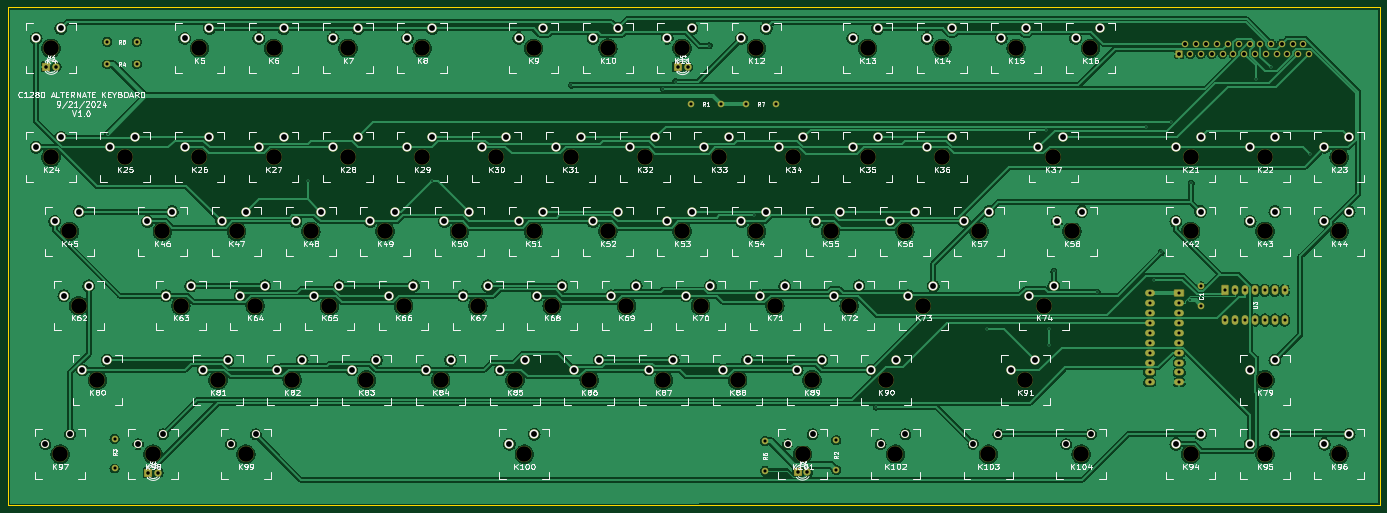
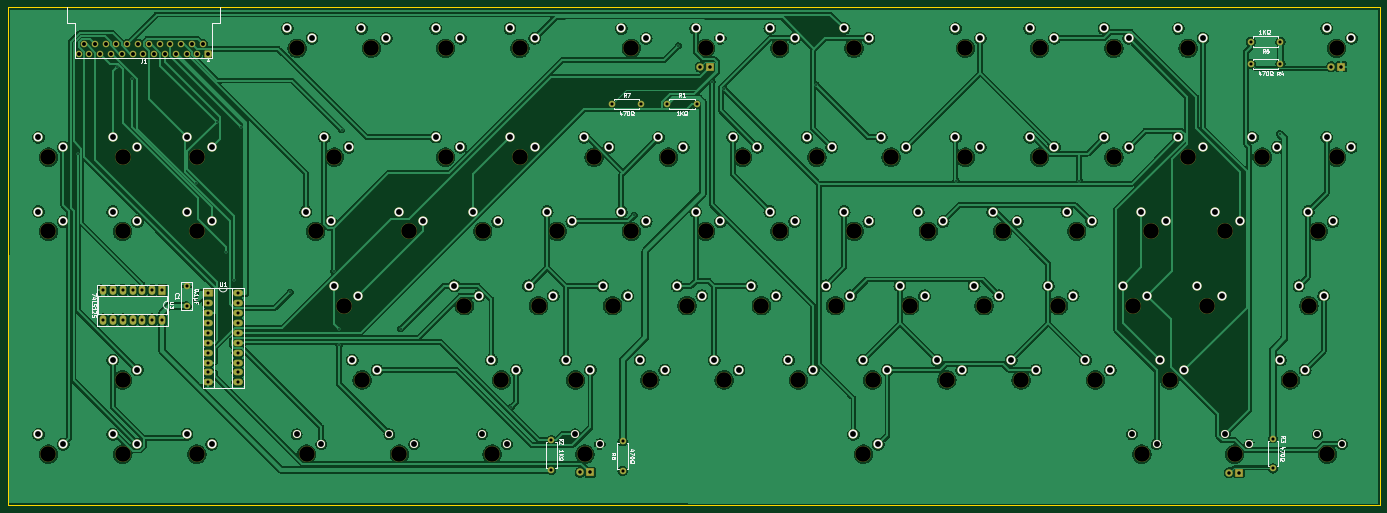
Circuit board: 9 layer files. Board 352.0 x 127.8 mm.
- bottom_copper: C128DKEYBOARD-B_Cu.gbr (509154 bytes)
- bottom_mask: C128DKEYBOARD-B_Mask.gbr (11859 bytes)
- bottom_silk: C128DKEYBOARD-B_Silkscreen.gbr (39540 bytes)
- outline: C128DKEYBOARD-Edge_Cuts.gbr (1073 bytes)
- top_copper: C128DKEYBOARD-F_Cu.gbr (387977 bytes)
- top_mask: C128DKEYBOARD-F_Mask.gbr (11859 bytes)
- top_silk: C128DKEYBOARD-F_Silkscreen.gbr (209408 bytes)
- drill: C128DKEYBOARD-NPTH.drl (1722 bytes)
- drill: C128DKEYBOARD-PTH.drl (5089 bytes)

=== bottom_copper: C128DKEYBOARD-B_Cu.gbr (509154 bytes, source omitted) ===
=== bottom_mask: C128DKEYBOARD-B_Mask.gbr (11859 bytes, source omitted) ===
=== bottom_silk: C128DKEYBOARD-B_Silkscreen.gbr (39540 bytes, source omitted) ===
=== outline: C128DKEYBOARD-Edge_Cuts.gbr ===
G04 #@! TF.GenerationSoftware,KiCad,Pcbnew,7.0.1*
G04 #@! TF.CreationDate,2024-09-27T18:45:23-05:00*
G04 #@! TF.ProjectId,C128DKEYBOARD,43313238-444b-4455-9942-4f4152442e6b,3.3*
G04 #@! TF.SameCoordinates,Original*
G04 #@! TF.FileFunction,Profile,NP*
%FSLAX46Y46*%
G04 Gerber Fmt 4.6, Leading zero omitted, Abs format (unit mm)*
G04 Created by KiCad (PCBNEW 7.0.1) date 2024-09-27 18:45:23*
%MOMM*%
%LPD*%
G01*
G04 APERTURE LIST*
G04 #@! TA.AperFunction,Profile*
%ADD10C,0.150000*%
G04 #@! TD*
G04 APERTURE END LIST*
D10*
X54216300Y-123215400D02*
X116088300Y-123216000D01*
X405260000Y-123190000D02*
X134064300Y-123215400D01*
X53581300Y-250977400D02*
X53263800Y-250977400D01*
X116088300Y-123216000D02*
X134064300Y-123215400D01*
X53263800Y-250215400D02*
X53263800Y-250977400D01*
X54216300Y-123215400D02*
X53581300Y-123215400D01*
X405260000Y-250952000D02*
X405260000Y-123190000D01*
X53581300Y-250977400D02*
X405260000Y-250952000D01*
X53263800Y-123215400D02*
X53263800Y-250215400D01*
X53263800Y-123215400D02*
X53581300Y-123215400D01*
M02*

=== top_copper: C128DKEYBOARD-F_Cu.gbr (387977 bytes, source omitted) ===
=== top_mask: C128DKEYBOARD-F_Mask.gbr (11859 bytes, source omitted) ===
=== top_silk: C128DKEYBOARD-F_Silkscreen.gbr (209408 bytes, source omitted) ===
=== drill: C128DKEYBOARD-NPTH.drl ===
M48
; DRILL file {KiCad 7.0.1} date Fri Sep 27 18:45:20 2024
; FORMAT={-:-/ absolute / inch / decimal}
; #@! TF.CreationDate,2024-09-27T18:45:20-05:00
; #@! TF.GenerationSoftware,Kicad,Pcbnew,7.0.1
; #@! TF.FileFunction,NonPlated,1,2,NPTH
FMAT,2
INCH
; #@! TA.AperFunction,NonPlated,NPTH,ComponentDrill
T1C0.1570
%
G90
G05
T1
X2.5325Y-5.265
X2.5325Y-6.365
X2.626Y-9.365
X2.7197Y-7.115
X2.8135Y-7.865
X3.001Y-8.615
X3.2825Y-6.365
X3.5634Y-9.365
X3.6575Y-7.115
X3.8445Y-7.865
X4.0325Y-5.265
X4.0325Y-6.365
X4.2195Y-8.615
X4.4075Y-7.115
X4.5008Y-9.365
X4.5945Y-7.865
X4.7825Y-5.265
X4.7825Y-6.365
X4.9695Y-8.615
X5.1575Y-7.115
X5.3445Y-7.865
X5.5325Y-5.265
X5.5325Y-6.365
X5.7195Y-8.615
X5.9075Y-7.115
X6.0945Y-7.865
X6.2825Y-5.265
X6.2825Y-6.365
X6.4695Y-8.615
X6.6575Y-7.115
X6.8445Y-7.865
X7.0325Y-6.365
X7.2195Y-8.615
X7.3132Y-9.365
X7.4075Y-5.265
X7.4075Y-7.115
X7.5945Y-7.865
X7.7825Y-6.365
X7.9695Y-8.615
X8.1575Y-5.265
X8.1575Y-7.115
X8.3445Y-7.865
X8.5325Y-6.365
X8.7195Y-8.615
X8.9075Y-5.265
X8.9075Y-7.115
X9.0945Y-7.865
X9.2825Y-6.365
X9.4695Y-8.615
X9.6575Y-5.265
X9.6575Y-7.115
X9.8445Y-7.865
X10.0325Y-6.365
X10.1258Y-9.365
X10.2195Y-8.615
X10.4075Y-7.115
X10.5945Y-7.865
X10.7825Y-5.265
X10.7825Y-6.365
X10.9695Y-8.615
X11.0632Y-9.365
X11.1575Y-7.115
X11.3445Y-7.865
X11.5325Y-5.265
X11.5325Y-6.365
X11.9075Y-7.115
X12.0006Y-9.365
X12.2825Y-5.265
X12.3756Y-8.615
X12.5632Y-7.865
X12.6575Y-6.365
X12.8449Y-7.115
X12.938Y-9.365
X13.0325Y-5.265
X14.0454Y-6.365
X14.0454Y-7.115
X14.0454Y-9.365
X14.7954Y-6.365
X14.7954Y-7.115
X14.7954Y-8.615
X14.7954Y-9.365
X15.5454Y-6.365
X15.5454Y-7.115
X15.5454Y-9.365
T0
M30

=== drill: C128DKEYBOARD-PTH.drl ===
M48
; DRILL file {KiCad 7.0.1} date Fri Sep 27 18:45:20 2024
; FORMAT={-:-/ absolute / inch / decimal}
; #@! TF.CreationDate,2024-09-27T18:45:20-05:00
; #@! TF.GenerationSoftware,Kicad,Pcbnew,7.0.1
; #@! TF.FileFunction,Plated,1,2,PTH
FMAT,2
INCH
; #@! TA.AperFunction,Plated,PTH,ViaDrill
T1C0.0157
; #@! TA.AperFunction,Plated,PTH,ComponentDrill
T2C0.0315
; #@! TA.AperFunction,Plated,PTH,ComponentDrill
T3C0.0354
; #@! TA.AperFunction,Plated,PTH,ComponentDrill
T4C0.0394
; #@! TA.AperFunction,Plated,PTH,ComponentDrill
T5C0.0590
%
G90
G05
T1
X3.1058Y-6.1305
X5.1311Y-6.6018
X6.3775Y-6.6018
X7.7902Y-5.6371
X8.7199Y-5.6748
X8.8414Y-5.6033
X9.1819Y-5.2397
X9.6292Y-6.9523
X10.8699Y-8.8893
X11.9863Y-8.1005
X12.584Y-6.0895
X12.6095Y-8.1012
X12.6095Y-8.2651
X12.6632Y-7.5189
X13.1031Y-7.7299
X13.5985Y-6.056
X13.6733Y-7.6017
X13.747Y-7.3279
X13.8469Y-6.0105
X14.0431Y-7.8127
X14.0509Y-6.6296
X14.7012Y-5.5721
X14.8527Y-5.4565
X15.2471Y-6.3373
T2
X3.1Y-5.2
X3.1Y-5.425
X3.175Y-9.21
X3.175Y-9.51
X3.4Y-5.2
X3.4Y-5.425
X8.997Y-5.83
X9.297Y-5.83
X9.555Y-5.83
X9.745Y-9.235
X9.745Y-9.535
X9.855Y-5.83
X10.465Y-9.225
X10.465Y-9.525
X13.63Y-7.74
X13.63Y-7.84
X13.63Y-7.94
X13.63Y-8.04
X13.63Y-8.14
X13.63Y-8.24
X13.63Y-8.34
X13.63Y-8.44
X13.63Y-8.54
X13.63Y-8.64
X13.93Y-7.74
X13.93Y-7.84
X13.93Y-7.94
X13.93Y-8.04
X13.93Y-8.14
X13.93Y-8.24
X13.93Y-8.34
X13.93Y-8.44
X13.93Y-8.54
X13.93Y-8.64
X14.15Y-7.6716
X14.15Y-7.8684
X14.3948Y-7.7104
X14.3948Y-8.0104
X14.4948Y-7.7104
X14.4948Y-8.0104
X14.5948Y-7.7104
X14.5948Y-8.0104
X14.6948Y-7.7104
X14.6948Y-8.0104
X14.7948Y-7.7104
X14.7948Y-8.0104
X14.8948Y-7.7104
X14.8948Y-8.0104
X14.9948Y-7.7104
X14.9948Y-8.0104
T3
X2.4848Y-5.451
X2.5848Y-5.451
X3.5166Y-9.553
X3.6166Y-9.553
X8.8628Y-5.454
X8.9628Y-5.454
X10.0738Y-9.55
X10.1738Y-9.55
T4
X13.9305Y-5.3208
X13.985Y-5.2208
X14.0395Y-5.3208
X14.0941Y-5.2208
X14.1486Y-5.3208
X14.2031Y-5.2208
X14.2576Y-5.3208
X14.3122Y-5.2208
X14.3667Y-5.3208
X14.4212Y-5.2208
X14.4757Y-5.3208
X14.5303Y-5.2208
X14.5848Y-5.3208
X14.6393Y-5.2208
X14.6939Y-5.3208
X14.7484Y-5.2208
X14.8029Y-5.3208
X14.8574Y-5.2208
X14.912Y-5.3208
X14.9665Y-5.2208
X15.021Y-5.3208
X15.0756Y-5.2208
X15.1301Y-5.3208
X15.1846Y-5.2208
X15.2391Y-5.3208
T5
X2.3825Y-5.165
X2.3825Y-6.265
X2.476Y-9.265
X2.5697Y-7.015
X2.6325Y-5.065
X2.6325Y-6.165
X2.6635Y-7.765
X2.726Y-9.165
X2.8197Y-6.915
X2.851Y-8.515
X2.9135Y-7.665
X3.101Y-8.415
X3.1325Y-6.265
X3.3825Y-6.165
X3.4134Y-9.265
X3.5075Y-7.015
X3.6634Y-9.165
X3.6945Y-7.765
X3.7575Y-6.915
X3.8825Y-5.165
X3.8825Y-6.265
X3.9445Y-7.665
X4.0695Y-8.515
X4.1325Y-5.065
X4.1325Y-6.165
X4.2575Y-7.015
X4.3195Y-8.415
X4.3508Y-9.265
X4.4445Y-7.765
X4.5075Y-6.915
X4.6008Y-9.165
X4.6325Y-5.165
X4.6325Y-6.265
X4.6945Y-7.665
X4.8195Y-8.515
X4.8825Y-5.065
X4.8825Y-6.165
X5.0075Y-7.015
X5.0695Y-8.415
X5.1945Y-7.765
X5.2575Y-6.915
X5.3825Y-5.165
X5.3825Y-6.265
X5.4445Y-7.665
X5.5695Y-8.515
X5.6325Y-5.065
X5.6325Y-6.165
X5.7575Y-7.015
X5.8195Y-8.415
X5.9445Y-7.765
X6.0075Y-6.915
X6.1325Y-5.165
X6.1325Y-6.265
X6.1945Y-7.665
X6.3195Y-8.515
X6.3825Y-5.065
X6.3825Y-6.165
X6.5075Y-7.015
X6.5695Y-8.415
X6.6945Y-7.765
X6.7575Y-6.915
X6.8825Y-6.265
X6.9445Y-7.665
X7.0695Y-8.515
X7.1325Y-6.165
X7.1632Y-9.265
X7.2575Y-5.165
X7.2575Y-7.015
X7.3195Y-8.415
X7.4132Y-9.165
X7.4445Y-7.765
X7.5075Y-5.065
X7.5075Y-6.915
X7.6325Y-6.265
X7.6945Y-7.665
X7.8195Y-8.515
X7.8825Y-6.165
X8.0075Y-5.165
X8.0075Y-7.015
X8.0695Y-8.415
X8.1945Y-7.765
X8.2575Y-5.065
X8.2575Y-6.915
X8.3825Y-6.265
X8.4445Y-7.665
X8.5695Y-8.515
X8.6325Y-6.165
X8.7575Y-5.165
X8.7575Y-7.015
X8.8195Y-8.415
X8.9445Y-7.765
X9.0075Y-5.065
X9.0075Y-6.915
X9.1325Y-6.265
X9.1945Y-7.665
X9.3195Y-8.515
X9.3825Y-6.165
X9.5075Y-5.165
X9.5075Y-7.015
X9.5695Y-8.415
X9.6945Y-7.765
X9.7575Y-5.065
X9.7575Y-6.915
X9.8825Y-6.265
X9.9445Y-7.665
X9.9758Y-9.265
X10.0695Y-8.515
X10.1325Y-6.165
X10.2258Y-9.165
X10.2575Y-7.015
X10.3195Y-8.415
X10.4445Y-7.765
X10.5075Y-6.915
X10.6325Y-5.165
X10.6325Y-6.265
X10.6945Y-7.665
X10.8195Y-8.515
X10.8825Y-5.065
X10.8825Y-6.165
X10.9132Y-9.265
X11.0075Y-7.015
X11.0695Y-8.415
X11.1632Y-9.165
X11.1945Y-7.765
X11.2575Y-6.915
X11.3825Y-5.165
X11.3825Y-6.265
X11.4445Y-7.665
X11.6325Y-5.065
X11.6325Y-6.165
X11.7575Y-7.015
X11.8506Y-9.265
X12.0075Y-6.915
X12.1006Y-9.165
X12.1325Y-5.165
X12.2256Y-8.515
X12.3825Y-5.065
X12.4132Y-7.765
X12.4756Y-8.415
X12.5075Y-6.265
X12.6632Y-7.665
X12.6949Y-7.015
X12.7575Y-6.165
X12.788Y-9.265
X12.8825Y-5.165
X12.9449Y-6.915
X13.038Y-9.165
X13.1325Y-5.065
X13.8954Y-6.265
X13.8954Y-7.015
X13.8954Y-9.265
X14.1454Y-6.165
X14.1454Y-6.915
X14.1454Y-9.165
X14.6454Y-6.265
X14.6454Y-7.015
X14.6454Y-8.515
X14.6454Y-9.265
X14.8954Y-6.165
X14.8954Y-6.915
X14.8954Y-8.415
X14.8954Y-9.165
X15.3954Y-6.265
X15.3954Y-7.015
X15.3954Y-9.265
X15.6454Y-6.165
X15.6454Y-6.915
X15.6454Y-9.165
T0
M30
